Dataset: Tomato_Split (GitHub, kbraj193/Tomato_Cnn). Classes: early blight, healthy, leaf mold, mosaic virus.

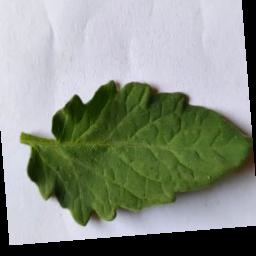
Label: healthy

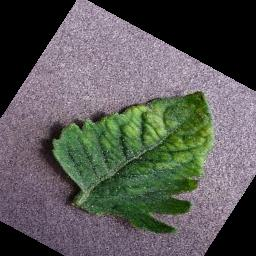
Label: mosaic virus

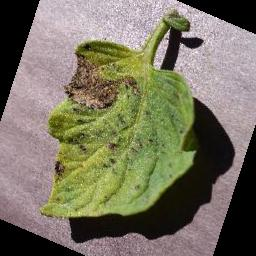
Label: early blight

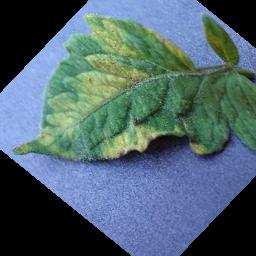
Label: leaf mold

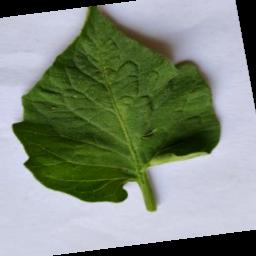
Label: healthy

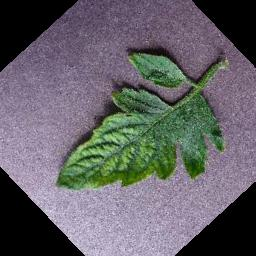
Label: mosaic virus
